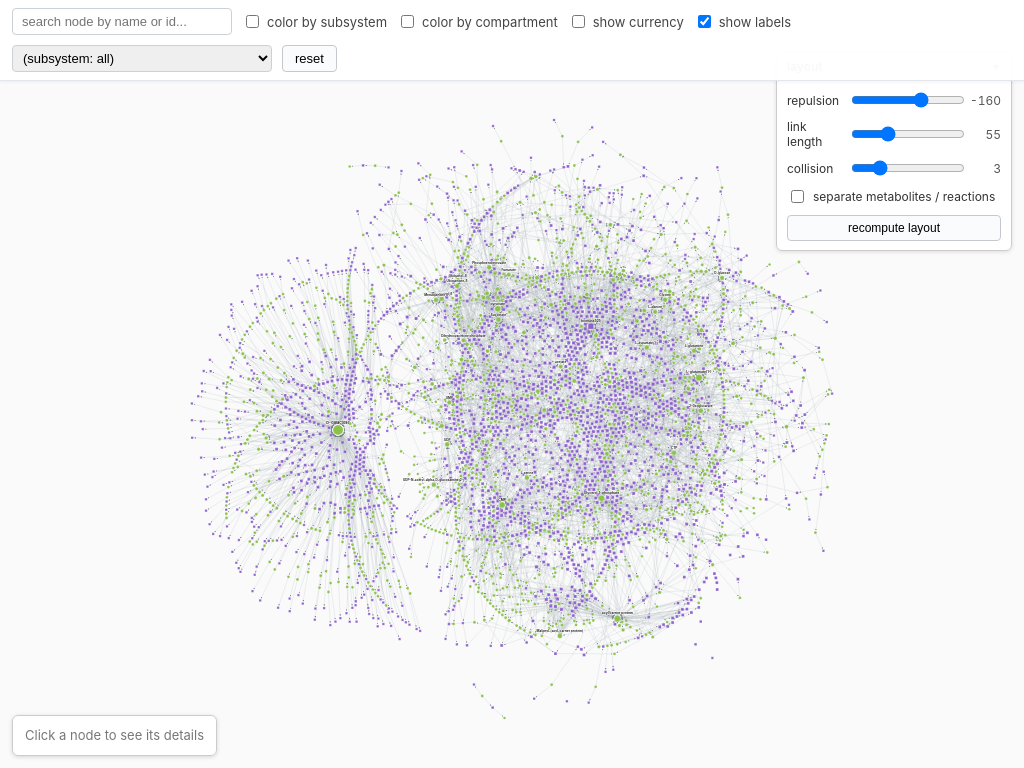
D3 v7 page, settled after 360 driven frames (6 s of simulated time); the page loaded 1 data file(s).


// ── js/viewer.js
// viewer.js: bipartite metabolic network viewer (D3 v7).
//
// Performance approach for a large graph (~3900 nodes, ~8800 edges):
//   currency metabolites are hidden by default (a toggle shows them);
//   the force layout is computed headless behind an overlay, without redrawing
//   on every tick; once settled we draw the graph, stop the simulation and auto
//   fit the view.
//
// Interactions: drag, zoom and pan, hover neighbour label, click to select,
// search, color toggles, legend. D3 is the global "d3" loaded by the page.


// Style and behavior constants.
const COL_MET   = "#8bc34a";   // lime green, metabolites
const COL_RXN   = "#8e5fd0";   // purple, reactions
const GREY      = "#c4c8cc";   // grey for "Other" and non matches
const LINK_COL  = "#aab1b8";   // edges, medium grey
const LINK_W    = 1.5;         // edge width
const LINK_OP   = 0.6;         // edge stroke-opacity in the normal state
// LINK_DIM and NODE_DIM apply to selection: they dim what is not connected to the
// selected node. For edges we use element opacity (not stroke-opacity) so the
// arrow tip fades too (the marker has its own paint).
const LINK_DIM  = 0.05;        // edge opacity when not linked to the selected node
const NODE_DIM  = 0.15;        // node opacity when not linked to the selected node
const R_MIN     = 6;           // minimum radius (low degree)
const R_MAX     = 40;          // maximum radius (hubs)
const SUB_N     = 10;          // how many subsystems get a color (rest are "Other")
const TOP_LABELS = 28;         // how many nodes are always labelled (most connected)
const MATCH_COL = "#D55E00";   // search highlight color
const ARROW_COL = "#7a828b";   // arrow tip color
const ISO_DUR   = 800;         // isolate and return animation duration (ms)

// Isolated view (ego network) parameters in one place: column geometry, label
// spacing to avoid overlap, and node radii in the dedicated view.
const ISO = {
  rowH:     30,   // vertical step between rows of a column (px)
  panelTop: 128,  // space above the columns for the #iso-panel bar
  botPad:   56,   // space below the columns
  colFrac: 0.30,  // column distance from the focal as a fraction of window width...
  colMax:  420,   // ...capped in px so columns do not run off on wide screens
  nbrRMin:   6,   // minimum radius of a neighbour node
  nbrRMax:  12,   // maximum radius of a neighbour node
  focalR:   20,   // minimum radius of the focal node
  labelGap:  8,   // gap between the node edge and its side label
};

// Force layout defaults. These are the initial values of the layout panel, kept
// in one place so the sliders and the simulation read the same numbers.
const LAYOUT_DEFAULTS = {
  charge:      -160,   // repulsion between nodes (negative pushes them apart)
  chargeMax:    600,   // max range of the repulsion (higher is more spaced, slower)
  linkBase:      55,   // base edge length (the two node radii are added to it)
  collidePad:     3,   // extra anti overlap padding beyond the node radius
  separate:   false,   // if true, push metabolites left and reactions right
  settleTicks:  320,   // headless simulation steps before drawing
};


// Page elements.
const svg  = d3.select("#graph");
const info = d3.select("#info");
const W = window.innerWidth;
const H = window.innerHeight;

// Toolbar controls.
const elSearch = d3.select("#search");
const elSub    = d3.select("#t-sub");
const elComp   = d3.select("#t-comp");
const elCurr   = d3.select("#t-curr");
const elLabels = d3.select("#t-lbl");
const elSel    = d3.select("#sub-select");
const elReset  = d3.select("#reset");
const legendEl = d3.select("#legend");

// After forceLink, edge source/target are node objects; before, they are strings.
// idOf returns the string id whatever the form.
const idOf = (ref) => (ref && ref.id != null ? ref.id : ref);


// Wrapper group for zoom and pan. The whole graph lives in this <g>; one transform
// here moves and scales the entire scene.
const zoomG = svg.append("g");
const zoom = d3.zoom()
  .scaleExtent([0.04, 8])
  .on("zoom", (e) => zoomG.attr("transform", e.transform));
svg.call(zoom).on("dblclick.zoom", null);   // no zoom on double click

// Single arrow marker reused by every edge; it orients along the edge tangent.
svg.append("defs").append("marker")
  .attr("id", "arrow").attr("viewBox", "0 0 10 10")
  .attr("refX", 9).attr("refY", 5).attr("markerWidth", 5).attr("markerHeight", 5)
  .attr("orient", "auto-start-reverse")
  .append("path").attr("d", "M0,0 L10,5 L0,10 z").attr("fill", ARROW_COL);

// Loading overlay: a semi transparent veil so you can see the network settle
// underneath while the layout is computed.
const overlay = svg.append("g");
overlay.append("rect").attr("width", W).attr("height", H).attr("fill", "#ffffff").attr("opacity", 0.55);
const overlayText = overlay.append("text")
  .attr("x", W / 2).attr("y", H / 2).attr("text-anchor", "middle")
  .style("font-size", "15px").style("fill", "#444").style("font-weight", "600")
  .text("Warming up the layout…");

// The overlay is kept, not destroyed: hidden after the settle and shown again on
// each recompute.
function showOverlay() {
  overlay.raise().style("display", null).style("opacity", 1);   // raise above everything again
}
function hideOverlay() {
  overlay.transition().duration(250).style("opacity", 0)
    .on("end", () => overlay.style("display", "none"));
}


// Load the data.
d3.json("data/graph.json").then((raw) => {

  // Size scale: degree to radius (sqrt so the area grows with degree).
  const rScale = d3.scaleSqrt().domain(d3.extent(raw.nodes, (d) => d.degree)).range([R_MIN, R_MAX]);
  const rOf = (d) => rScale(d.degree || 0);

  // Label size scale: degree to px, so the most connected labels are larger.
  const fScale = d3.scaleSqrt().domain(d3.extent(raw.nodes, (d) => d.degree)).range([13, 22]);
  const fontOf = (d) => fScale(d.degree || 0);

  // Shapes: circle for metabolite, square for reaction. size is the area.
  const symbolGen = d3.symbol()
    .type((d) => d.kind === "reaction" ? d3.symbolSquare : d3.symbolCircle)
    .size((d) => Math.PI * rOf(d) * rOf(d));

  // Base color by type.
  const baseColor = (d) => d.kind === "reaction" ? COL_RXN : COL_MET;

  // Categorical palettes, computed from the data.
  // Top N subsystems by reaction count get a color.
  const subCounts = d3.rollup(raw.nodes.filter((n) => n.kind === "reaction"), (v) => v.length, (d) => d.subsystem);
  const topSubs = [...subCounts].sort((a, b) => b[1] - a[1]).slice(0, SUB_N).map((d) => d[0]);
  const subColor = d3.scaleOrdinal(topSubs, d3.schemeTableau10);
  // Compartments (few): one color each.
  const comps = [...new Set(raw.nodes.filter((n) => n.kind === "metabolite").map((d) => d.compartment))].sort();
  const compColor = d3.scaleOrdinal(comps, d3.schemeTableau10);
  // All subsystems, to fill the "isolate one" menu.
  const allSubs = [...new Set(raw.nodes.filter((n) => n.kind === "reaction").map((d) => d.subsystem))].sort();
  allSubs.forEach((s) => elSel.append("option").attr("value", s).text(s));

  // Working nodes and edges. Nodes are the original objects (the simulation adds
  // x/y). Edges are cloned with string source/target (forceLink resolves them).
  const nodes = raw.nodes;
  const links = raw.links.map((l) => ({ source: idOf(l.source), target: idOf(l.target), weight: l.weight, stoichiometry: l.stoichiometry }));

  // Neighbour map (id to Set of ids) for hover, built once.
  const neighbors = new Map(nodes.map((n) => [n.id, new Set([n.id])]));
  links.forEach((l) => { neighbors.get(l.source).add(l.target); neighbors.get(l.target).add(l.source); });

  // id to node map, to get a name from an id (details panel).
  const byId = new Map(nodes.map((n) => [n.id, n]));

  // Direct neighbours split by direction. Edge direction is meaningful: M to R
  // means the metabolite is a substrate, R to M means the reaction produces it.
  // source/target are still strings here.
  //   outNbr[id] = ids that id points to (outgoing)
  //   inNbr[id]  = ids that point to id  (incoming)
  const outNbr = new Map(nodes.map((n) => [n.id, []]));
  const inNbr  = new Map(nodes.map((n) => [n.id, []]));
  links.forEach((l) => { outNbr.get(l.source).push(l.target); inNbr.get(l.target).push(l.source); });

  // Nodes that are always labelled: the most connected, currency excluded.
  const topLabelled = new Set(
    [...nodes].filter((n) => !n.currency).sort((a, b) => b.degree - a.degree).slice(0, TOP_LABELS).map((d) => d.id)
  );

  // UI state.
  const ui = { sub: false, comp: false, currency: false, soloSub: "", selected: null };

  // Force layout state, edited by the layout panel sliders. Starts from defaults.
  const layout = { ...LAYOUT_DEFAULTS };


  // Draw once (data join). Edges first (below), then nodes, then labels. Edges are
  // straight <path> segments; fill:none so the path is not filled, and the arrow
  // orients itself on the segment.
  const link = zoomG.append("g")
    .attr("fill", "none").style("pointer-events", "none")   // edges do not catch clicks
    .attr("stroke", LINK_COL).attr("stroke-opacity", LINK_OP).attr("stroke-width", LINK_W)
    .selectAll("path").data(links).join("path")
    .attr("marker-end", "url(#arrow)");

  const node = zoomG.append("g")
    .selectAll("path").data(nodes).join("path")
    .attr("d", symbolGen).attr("fill", baseColor)
    .attr("stroke", "#fff").attr("stroke-width", 1)
    .style("cursor", "pointer");
  node.append("title").text((d) => `${d.name} (${d.kind === "reaction" ? "reaction" : "metabolite"})`);

  // One label per node, shown selectively (see applyLabels). White halo so they
  // read over the edges.
  const labelSel = zoomG.append("g")
    .selectAll("text").data(nodes, (d) => d.id).join("text")
    .attr("text-anchor", "middle").style("pointer-events", "none")
    .style("font-size", (d) => fontOf(d) + "px").style("font-weight", 700)
    .style("paint-order", "stroke").style("stroke", "white").style("stroke-width", 4).style("fill", "#222")
    .style("display", "none")   // hidden during warm up; applyLabels turns them on after the settle
    .text((d) => d.name);

  // Label state: labelsOn shows the top N (the "show labels" toggle); hovered is
  // the id under the mouse (its label stays visible while you are over it).
  let labelsOn = true;
  let hovered = null;

  // applyLabels: single source of truth for which labels are visible.
  //  with a selection: only the clicked node's label.
  //  without a selection: the top N by degree (when labels are on).
  //  always: the hovered node shows its label; never the hidden currency nodes.
  function applyLabels() {
    labelSel.style("display", (d) => {
      if (!ui.currency && d.currency) return "none";
      if (d.id === hovered) return null;                            // hover: always visible
      if (ui.selected) return d.id === ui.selected ? null : "none"; // selection: only the clicked node
      return (labelsOn && topLabelled.has(d.id)) ? null : "none";   // normal: top N when on
    });
  }


  // Layout helpers (used both at creation and on recompute).

  // Degree aware edge length: the two endpoint radii are added to the base, so
  // hubs get longer edges and their many neighbours fan out instead of crowding.
  const linkDist = (l) => layout.linkBase + rOf(l.source) + rOf(l.target);
  // Horizontal target: center by default, or, with "separate", metabolites left
  // (30%) and reactions right (70%).
  const sepX = (d) => layout.separate ? (d.kind === "reaction" ? W * 0.70 : W * 0.30) : W / 2;
  const sepStrength = () => layout.separate ? 0.12 : 0.03;

  // Force simulation, created stopped; we run it headless.
  // The parameters read `layout`; applyLayout re-applies them after the sliders.
  const sim = d3.forceSimulation(nodes)
    // no fixed link strength: the D3 default (1/min-degree) keeps leaf-to-hub
    // edges stiff and hub-to-hub edges loose, so the network spreads out.
    .force("link", d3.forceLink(links).id((d) => d.id).distance(linkDist))
    // distanceMax limits the repulsion range: higher is more space but slower.
    .force("charge", d3.forceManyBody().strength(layout.charge).distanceMax(layout.chargeMax))
    .force("collide", d3.forceCollide().radius((d) => rOf(d) + layout.collidePad))
    .force("center", d3.forceCenter(W / 2, H / 2))
    .force("x", d3.forceX(sepX).strength(sepStrength))
    .force("y", d3.forceY(H / 2).strength(0.03))
    .stop();   // does not start on its own: we step it behind the overlay

  // applyLayout: re-apply the current `layout` values to the forces. Re-setting the
  // accessors makes D3 rebuild its internal tables, so this plus a new settle is enough.
  function applyLayout() {
    sim.force("charge").strength(layout.charge).distanceMax(layout.chargeMax);
    sim.force("link").distance(linkDist);
    sim.force("collide").radius((d) => rOf(d) + layout.collidePad);
    sim.force("x").x(sepX).strength(sepStrength);
  }


  // Live warm up of the layout. We step the simulation in a requestAnimationFrame
  // loop: each frame runs a few ticks and redraws, so the network is seen settling
  // under the veil. The camera (fitView) follows the expansion each frame.
  //
  // TICKS_PER_FRAME trades smoothness for speed. With ~3800 nodes the redraw, not
  // the ticks, dominates, so we keep it low.
  const TICKS_PER_FRAME = 3;

  // drawSettling: like positionAll but without labels (placing ~3800 texts every
  // frame would be too costly during the warm up).
  function drawSettling() {
    link.attr("d", linkPath);
    node.attr("transform", (d) => `translate(${d.x},${d.y})`);
  }

  function animateSettle(done) {
    const total = layout.settleTicks;
    let t = 0;
    showOverlay();
    (function frame() {
      const end = Math.min(t + TICKS_PER_FRAME, total);
      for (; t < end; t++) sim.tick();
      drawSettling();                                        // the network moves on screen
      fitView(false);                                        // the camera follows the expansion
      overlayText.text(`Warming up the layout… ${Math.round((100 * t) / total)}%`);
      if (t < total) requestAnimationFrame(frame);
      else done();
    })();
  }

  // Draw current positions (called once after the settle and during drag).
  function positionAll() {
    link.attr("d", linkPath);
    node.attr("transform", (d) => `translate(${d.x},${d.y})`);
    labelSel.attr("x", (d) => d.x).attr("y", (d) => d.y - rOf(d) - 6);
  }

  // edgePoint: the edge end shortened to the target node border, so the arrow is
  // not hidden inside the node.
  function edgePoint(l) {
    const dx = l.target.x - l.source.x, dy = l.target.y - l.source.y;
    const len = Math.hypot(dx, dy) || 1, gap = rOf(l.target) + 4;
    return { x: l.target.x - (dx / len) * gap, y: l.target.y - (dy / len) * gap };
  }

  // linkPath: straight segment from source to the target border (edgePoint leaves
  // a small gap for the arrow).
  function linkPath(l) {
    const s = l.source, e = edgePoint(l);
    return `M${s.x},${s.y} L${e.x},${e.y}`;
  }

  // Startup: set colors and currency before the warm up (so the network you see
  // moving is already correct), run the live warm up, then place labels, wire the
  // interactions and remove the veil.
  applyCurrency();        // hide currency (default) already during the warm up
  recolor();              // base color
  animateSettle(() => {
    positionAll();        // reposition everything, labels included
    applyLabels();        // labels: top N visible after the warm up
    node.call(drag);      // enable dragging
    wireInteractions();   // hover, click, toolbar, layout panel
    fitView(false);       // final framing
    hideOverlay();        // fade the veil out
  });

  // recompute: called by the "recompute layout" button. Re-applies the slider
  // values, reheats the simulation and settles it with the live warm up, then
  // finalizes. We stay in the "stop after settle" model.
  function recompute() {
    applyLayout();                                          // forces from current values
    sim.alpha(1);                                           // reheat the simulation
    animateSettle(() => {
      positionAll();
      applyLabels();
      fitView(false);
      hideOverlay();
    });
  }


  // Light drag. The simulation is stopped: dragging does not reheat it. We move
  // only the dragged node and the edges/label that touch it.
  const drag = d3.drag()
    .container(() => zoomG.node())   // coordinates consistent with zoom and pan
    .on("start", (e, d) => { d.fx = d.x; d.fy = d.y; })
    .on("drag", (e, d) => {
      d.x = e.x; d.y = e.y; d.fx = e.x; d.fy = e.y;
      moveOne(d);
    })
    .on("end", (e, d) => { if (!d.pinned) { d.fx = null; d.fy = null; } });

  // moveOne: redraw only node d, its incident edges and its label.
  function moveOne(d) {
    node.filter((n) => n === d).attr("transform", `translate(${d.x},${d.y})`);
    link.filter((l) => l.source === d || l.target === d).attr("d", linkPath);
    labelSel.filter((n) => n === d).attr("x", d.x).attr("y", d.y - rOf(d) - 6);
  }


  // Interactions (hover, click, toolbar), wired after the first draw.
  function wireInteractions() {

    // Hover shows only the label of the node under the mouse. Neighbour highlight
    // and dimming happen on selection (click), not on hover.
    node.on("mouseenter", (e, d) => { if (isolated) return; hovered = d.id; applyLabels(); });
    node.on("mouseleave", () => { if (isolated) return; hovered = null; applyLabels(); });

    // Click on a node selects it (dark border plus info panel). In the isolated
    // view node clicks drill down instead (you leave with Exit or Esc).
    node.on("click", (e, d) => {
      e.stopPropagation();
      // Isolated view: click a shown neighbour to drill down to it. Click on the
      // focal or a hidden node does nothing. Outside the view: normal selection.
      if (isolated) { if (isoShownSet && isoShownSet.has(d.id) && isoFocal && d.id !== isoFocal.id) drillTo(d); return; }
      selectNode(d);
    });
    // Click on the background clears the selection. In the isolated view it does
    // not close (leave with Exit or Esc), so you can scroll and use the controls.
    svg.on("click", () => { if (isolated) return; clearSelection(); });
    // Esc leaves the isolated view.
    d3.select("body").on("keydown", (e) => { if (e.key === "Escape" && isolated) dismissIsolation(); });

    // Toolbar.
    elSearch.on("input", function () {
      const q = this.value.trim().toLowerCase();
      if (!q) { recolor(); return; }                 // empty: restore colors
      // Match by name or by id (e.g. "EX_but" finds the reaction id "R_EX_but(e)").
      node.attr("fill", (d) =>
        ((d.name || "").toLowerCase().includes(q) || (d.id || "").toLowerCase().includes(q)) ? MATCH_COL : GREY);
    });
    elSub.on("change", function () { ui.sub = this.checked; recolor(); renderLegend(); });
    elComp.on("change", function () { ui.comp = this.checked; recolor(); renderLegend(); });
    elCurr.on("change", function () { ui.currency = this.checked; applyCurrency(); applyLabels(); });
    elLabels.on("change", function () { labelsOn = this.checked; applyLabels(); });
    elSel.on("change", function () {
      ui.soloSub = this.value;
      if (this.value) { ui.sub = true; elSub.property("checked", true); }   // isolating implies coloring by subsystem
      recolor(); renderLegend();
    });
    elReset.on("click", reset);

    // Layout panel: the sliders write to `layout` and update the shown number, but
    // the real recompute happens only on the "recompute" click, so dragging a
    // slider does not restart the simulation every pixel.
    d3.select("#lp-charge").on("input", function () {
      layout.charge = +this.value; d3.select("#lp-charge-v").text(this.value);
    });
    d3.select("#lp-link").on("input", function () {
      layout.linkBase = +this.value; d3.select("#lp-link-v").text(this.value);
    });
    d3.select("#lp-collide").on("input", function () {
      layout.collidePad = +this.value; d3.select("#lp-collide-v").text(this.value);
    });
    d3.select("#lp-separate").on("change", function () { layout.separate = this.checked; });
    d3.select("#lp-recompute").on("click", recompute);

    // Open and close the panel: the .collapsed class hides the body via CSS.
    d3.select("#lp-toggle").on("click", function () {
      const panel = d3.select("#layout-panel");
      const collapsed = panel.classed("collapsed");
      panel.classed("collapsed", !collapsed);
      d3.select(this).text(collapsed ? "▾" : "▸");   // triangle: down when open, right when closed
    });
  }


  // Focus: highlight the node and its neighbours, dim the rest. For edges we use
  // element opacity (not stroke-opacity) so the arrow tip dims too.
  function focusOnNode(d) {
    const f = neighbors.get(d.id);
    node.attr("opacity", (n) => f.has(n.id) ? 1 : NODE_DIM);
    link.attr("opacity", (l) => (f.has(idOf(l.source)) && f.has(idOf(l.target))) ? 1 : LINK_DIM);
  }
  // unfocus: everything back to full opacity.
  function unfocus() {
    node.attr("opacity", 1);
    link.attr("opacity", 1);
  }

  // Selection.
  function selectNode(d) {
    ui.selected = d.id;
    node.attr("stroke", (n) => n.id === d.id ? "#111" : "#fff")
        .attr("stroke-width", (n) => n.id === d.id ? 2.5 : 1);
    focusOnNode(d);  // highlight the connected nodes and dim the rest, arrows included
    applyLabels();   // the selected node always shows its label
    renderInfo(d);
  }
  function clearSelection() {
    ui.selected = null;
    node.attr("stroke", "#fff").attr("stroke-width", 1);
    unfocus();
    applyLabels();
    info.html('<span class="muted">Click a node to see its details</span>');
  }


  // Isolated view (dedicated ego network).
  //
  // The focal goes to the center, neighbours into two columns (inputs left = inNbr,
  // outputs right = outNbr) and the rest of the network fades to zero. All
  // neighbours are shown (no cap); if there are many the column runs off screen and
  // you scroll (drag pans, wheel zooms, "Fit" button). A dedicated bar (#iso-panel)
  // offers search, its own filters and the "shown / total" counts. Leave with Exit or Esc.
  let isolated     = false;  // are we in the isolated view?
  let isoSnapshot  = null;   // Map id to {x,y} saved before isolating (for the return)
  let isoFocal     = null;   // focal node of the isolation
  let isoShownSet  = null;   // Set of ids that pass the filters; other members go to opacity 0
  let isoRadiusMap = null;   // Map id to radius in the isolated view
  let isoState     = null;   // section state: focal, neighbour lists, reduced selections, filters
  let isoLabelTimer = null;  // timer: reveal labels only at the end of the transition
  let isoPath = [];          // visited focals (for the breadcrumb and the jumps back)
  let isoPathExpanded = false; // long breadcrumb: false = collapsed center with the dots
  let isoTouched = null;     // ids that ever became members in this session (to clean up on exit)

  // References to the dedicated bar (#iso-panel) elements, taken once.
  const isoEl = {
    panel:    d3.select("#iso-panel"),
    focal:    d3.select("#iso-focal-name"),
    headIn:   d3.select("#iso-head-in"),
    headOut:  d3.select("#iso-head-out"),
    countIn:  d3.select("#iso-count-in"),
    countOut: d3.select("#iso-count-out"),
    search:   d3.select("#iso-search"),
    group:    d3.select("#iso-group"),
    rev:      d3.select("#iso-rev"),
    revWrap:  d3.select("#iso-rev-wrap"),
    sort:     d3.select("#iso-sort"),
    fit:      d3.select("#iso-fit"),
    exit:     d3.select("#iso-exit"),
  };

  // isoActiveEdge: an edge is active if both ends are among the shown nodes. The
  // graph is bipartite, so an active edge links the focal to a shown neighbour.
  const isoActiveEdge = (l) => isoShownSet && isoShownSet.has(idOf(l.source)) && isoShownSet.has(idOf(l.target));

  // isoStraightPath: straight segment, shortened by (targetR+4) at the end so the
  // arrow stays outside the node. Explicit coordinates for the tween.
  function isoStraightPath(sx, sy, tx, ty, targetR) {
    const dx = tx - sx, dy = ty - sy, len = Math.hypot(dx, dy) || 1, gap = targetR + 4;
    return `M${sx},${sy} L${tx - (dx / len) * gap},${ty - (dy / len) * gap}`;
  }

  // isoSymbol: node path with an explicit radius. In the isolated view neighbours
  // are uniform and the focal is larger; the shape still depends on type.
  function isoSymbol(n, radius) {
    return d3.symbol()
      .type(n.kind === "reaction" ? d3.symbolSquare : d3.symbolCircle)
      .size(Math.PI * radius * radius)();
  }

  // isoClampNbr: neighbour radius in the isolated view, clamped to [nbrRMin, nbrRMax].
  const isoClampNbr = (n) => Math.max(ISO.nbrRMin, Math.min(ISO.nbrRMax, rOf(n)));

  // gapR: radius used to stop the arrow at the node border. In the isolated view it
  // reads the dedicated sizes (isoRadiusMap); outside it falls back to the degree radius.
  const gapR = (ref) => (isoRadiusMap && isoRadiusMap.get(idOf(ref))) || rOf(ref);

  // buildIsoStateFor: compute the neighbours and member set of focal d, and (re)build
  // isoState with the selections reduced to the members only. Used by both isolateNode
  // and goToFocal so the focal logic lives in one place.
  function buildIsoStateFor(d) {
    // Neighbour type (bipartite graph): a reaction focal has metabolite neighbours, and vice versa.
    const nbrType = d.kind === "reaction" ? "metabolite" : "reaction";
    // Neighbours by direction, filtered by currency like the graph.
    const keepVisible = (ids) => ids.filter((id) => {
      const nn = byId.get(id);
      return nn && (ui.currency || !nn.currency);
    });
    const inAll  = keepVisible(inNbr.get(d.id));
    const outAll = keepVisible(outNbr.get(d.id));
    const allSet = new Set([d.id, ...inAll, ...outAll]);
    isoFocal = d;
    isoState = {
      focal: d, nbrType, inAll, outAll, allSet,
      nodeMembers:  node.filter((n) => allSet.has(n.id)),
      linkInc:      link.filter((l) => idOf(l.source) === d.id || idOf(l.target) === d.id),
      labelMembers: labelSel.filter((n) => allSet.has(n.id)),
      search: "", group: "", revOnly: false, sortAlpha: true,
    };
    return { nbrType, inAll, outAll, allSet };
  }

  function isolateNode(d) {
    if (isolated) return;
    isolated = true;
    sim.stop();
    isoSnapshot = new Map(nodes.map((n) => [n.id, { x: n.x, y: n.y }]));
    isoPath = [d];                 // the breadcrumb starts from the first focal
    isoPathExpanded = false;

    const { nbrType, inAll, outAll, allSet } = buildIsoStateFor(d);
    isoTouched = new Set(allSet);  // everything that becomes a member is cleaned up on exit

    // Non members vanish at once with display:none. No transition over thousands of
    // elements: animating ~3800 nodes plus ~8800 edges was the cause of the freeze.
    node.filter((n) => !allSet.has(n.id)).attr("pointer-events", "none").style("display", "none");
    link.filter((l) => idOf(l.source) !== d.id && idOf(l.target) !== d.id).style("display", "none");
    labelSel.filter((n) => !allSet.has(n.id)).style("display", "none");

    // During isolation node drag is off: dragging pans the view, useful for long columns.
    node.on(".drag", null);

    // Normal panels hidden, dedicated bar shown.
    d3.select("#toolbar").style("display", "none");
    d3.select("#legend").style("display", "none");
    d3.select("#layout-panel").style("display", "none");
    info.style("display", "none");
    openIsoPanel(d, nbrType, inAll, outAll);

    // Camera to identity (world == screen): a single group transform.
    const T = d3.transition().duration(ISO_DUR).ease(d3.easeCubicInOut);
    svg.transition(T).call(zoom.transform, d3.zoomIdentity);
    relayoutIso(ISO_DUR);
  }

  // goToFocal: change focal without leaving the view (drill down and breadcrumb jumps).
  // It does not re-snapshot or re-show the whole graph: it hides the neighbours that
  // leave, reveals the ones that enter, and repositions the columns with the transition.
  function goToFocal(d) {
    const oldAllSet  = isoState ? isoState.allSet  : new Set();
    const oldLinkInc = isoState ? isoState.linkInc : link.filter(() => false);  // edges of the previous step
    const { nbrType, inAll, outAll, allSet } = buildIsoStateFor(d);
    allSet.forEach((id) => isoTouched.add(id));

    // Neighbours that leave (were there, now gone): hidden at once, labels included.
    node.filter((n) => oldAllSet.has(n.id) && !allSet.has(n.id))
      .interrupt().style("display", "none").attr("pointer-events", "none");
    labelSel.filter((n) => oldAllSet.has(n.id) && !allSet.has(n.id))
      .interrupt().style("display", "none");

    // Edges of the previous step that no longer touch the new focal are hidden, else
    // their arrows would stay on screen. Edges incident to the new focal are revealed
    // (some were hidden); relayoutIso then animates them on path and opacity.
    oldLinkInc.filter((l) => idOf(l.source) !== d.id && idOf(l.target) !== d.id)
      .interrupt().style("display", "none").attr("opacity", 0);
    isoState.linkInc.style("display", null);

    // Neighbours that enter (were hidden): start from the current focal position and
    // fan out (revealed at opacity 0; relayoutIso brings them to 1 and into the columns).
    const fx = d.x, fy = d.y;
    allSet.forEach((id) => { if (!oldAllSet.has(id)) { const nn = byId.get(id); nn.x = fx; nn.y = fy; } });
    isoState.nodeMembers.filter((n) => !oldAllSet.has(n.id))
      .style("display", null).attr("opacity", 0).attr("transform", `translate(${fx},${fy})`);

    openIsoPanel(d, nbrType, inAll, outAll);   // reset filters, rebuild dropdown and breadcrumb

    const T = d3.transition().duration(ISO_DUR).ease(d3.easeCubicInOut);
    svg.transition(T).call(zoom.transform, d3.zoomIdentity);
    relayoutIso(ISO_DUR);
  }

  // drillTo: click a shown neighbour to descend to it (adds a step to the path).
  function drillTo(d) {
    if (!isolated || !isoFocal || d.id === isoFocal.id) return;
    isoPath.push(d);
    isoPathExpanded = false;
    goToFocal(d);
  }

  // jumpTo: click a breadcrumb step to go back to that focal and drop the later steps
  // (forward history discarded, like the browser back button).
  function jumpTo(i) {
    if (!isolated || i < 0 || i >= isoPath.length - 1) return;
    const target = isoPath[i];
    isoPath.length = i + 1;
    isoPathExpanded = false;
    goToFocal(target);
  }

  // openIsoPanel: prepare the dedicated bar (#iso-panel): focal name, semantic
  // headers, type aware filter dropdown, toggles, and wire the control events.
  function openIsoPanel(d, nbrType, inAll, outAll) {
    isoEl.panel.style("display", "flex");
    renderBreadcrumb();   // the focal name is the last crumb of the path
    // Semantic column headers (matching the info panel).
    isoEl.headIn.text(d.kind === "reaction" ? "SUBSTRATES" : "PRODUCED BY");
    isoEl.headOut.text(d.kind === "reaction" ? "PRODUCTS" : "CONSUMED BY");
    // "reversible only" makes sense only with reaction neighbours.
    isoEl.revWrap.style("display", nbrType === "reaction" ? null : "none");
    // Dropdown: subsystem (reaction neighbours) or compartment (metabolite
    // neighbours), with only the values present among this focal's neighbours.
    const field = nbrType === "reaction" ? "subsystem" : "compartment";
    const vals = [...new Set([...inAll, ...outAll]
      .map((id) => byId.get(id)?.[field]).filter((v) => v != null && v !== ""))]
      .sort((a, b) => a.localeCompare(b));
    isoEl.group.selectAll("option").remove();
    isoEl.group.append("option").attr("value", "").text(`(${field}: all)`);
    vals.forEach((v) => isoEl.group.append("option").attr("value", v).text(v));
    // Controls to defaults.
    isoEl.search.property("value", "");
    isoEl.rev.property("checked", false);
    isoEl.sort.property("checked", true);
    // Events (each .on replaces the previous one: no buildup between isolations).
    isoEl.search.on("input", function () { isoState.search = this.value.trim().toLowerCase(); relayoutIso(420); });
    isoEl.group.on("change", function () { isoState.group = this.value; relayoutIso(420); });
    isoEl.rev.on("change", function () { isoState.revOnly = this.checked; relayoutIso(420); });
    isoEl.sort.on("change", function () { isoState.sortAlpha = this.checked; relayoutIso(420); });
    isoEl.fit.on("click", () => fitIsoColumns(true));
    isoEl.exit.on("click", dismissIsolation);
  }

  // renderBreadcrumb: draw the path of focals in #iso-focal-name. Each previous step
  // is clickable (jumpTo); the last is the current focal. A long path collapses its
  // center with dots (click to expand).
  function renderBreadcrumb() {
    const el = isoEl.focal;
    el.selectAll("*").remove();
    const last = isoPath.length - 1;
    // Indices of the steps to draw: if long and not expanded, first, dots, last three.
    let idxs = isoPath.map((_, i) => i);
    if (isoPath.length > 5 && !isoPathExpanded) idxs = [0, -1, last - 2, last - 1, last];
    idxs.forEach((i, k) => {
      if (k > 0) el.append("span").attr("class", "bc-sep").text("›");   // separator
      if (i === -1) {   // placeholder dots that expand the center of the path
        el.append("span").attr("class", "bc-more").attr("title", "Show the full path").text("…")
          .on("click", (ev) => { ev.stopPropagation(); isoPathExpanded = true; renderBreadcrumb(); });
        return;
      }
      const n = isoPath[i], isLast = i === last;
      const c = el.append("span")
        .attr("class", "bc-crumb" + (isLast ? " bc-current" : ""))
        .attr("title", `${n.name || n.id} (${n.kind === "reaction" ? "reaction" : "metabolite"})`)
        .text(n.name || n.id);
      if (!isLast) c.on("click", (ev) => { ev.stopPropagation(); jumpTo(i); });
    });
  }

  // isoFilteredSorted: apply the current filters (search, dropdown, reversible) and
  // the chosen order (A to Z, or by descending degree) to a list of ids.
  function isoFilteredSorted(ids) {
    const s = isoState;
    const kept = ids.filter((id) => {
      const nn = byId.get(id); if (!nn) return false;
      if (s.search && !((nn.name || "").toLowerCase().includes(s.search) || String(id).toLowerCase().includes(s.search))) return false;
      if (s.group && (s.nbrType === "reaction" ? nn.subsystem : nn.compartment) !== s.group) return false;
      if (s.revOnly && s.nbrType === "reaction" && !nn.reversible) return false;
      return true;
    });
    kept.sort(s.sortAlpha
      ? (a, b) => ((byId.get(a)?.name) || a).localeCompare((byId.get(b)?.name) || b)
      : (a, b) => {
          const da = (byId.get(a)?.degree) || 0, db = (byId.get(b)?.degree) || 0;
          return db - da || ((byId.get(a)?.name) || a).localeCompare((byId.get(b)?.name) || b);
        });
    return kept;
  }

  // relayoutIso: (re)position the members by the current filters. Shows every
  // neighbour that passes (no cap); the animation lasts `dur` and the panel counts update.
  function relayoutIso(dur) {
    const d = isoState.focal;
    const inShown  = isoFilteredSorted(isoState.inAll);
    const outShown = isoFilteredSorted(isoState.outAll);

    // Geometry: focal at the center of the usable area; columns at +/- colGap.
    const midX = W / 2;
    const usableTop = ISO.panelTop, usableBot = H - ISO.botPad;
    const midY = (usableTop + usableBot) / 2;
    const colGap = Math.min(W * ISO.colFrac, ISO.colMax);

    // Shown set plus maps: side (label anchor), radius, destination.
    const focalR = Math.max(ISO.focalR, rOf(d));
    isoShownSet  = new Set([d.id]);
    isoRadiusMap = new Map([[d.id, focalR]]);
    const sideOf = new Map();
    const dest   = new Map([[d.id, { x: midX, y: midY }]]);
    const place = (ids, colX, side) => {
      const y0 = midY - Math.max(0, ids.length - 1) * ISO.rowH / 2;   // block centered on midY
      ids.forEach((id, i) => {
        dest.set(id, { x: colX, y: y0 + i * ISO.rowH });
        isoShownSet.add(id); sideOf.set(id, side);
        isoRadiusMap.set(id, isoClampNbr(byId.get(id)));
      });
    };
    place(inShown,  midX - colGap, "in");
    place(outShown, midX + colGap, "out");

    // Current positions (for the edge tween), then move the data onto the targets.
    const cur = new Map([...isoState.allSet].map((id) => [id, { x: byId.get(id).x, y: byId.get(id).y }]));
    isoState.allSet.forEach((id) => { const t = dest.get(id); if (t) { const nn = byId.get(id); nn.x = t.x; nn.y = t.y; } });

    // Sizes and borders (shown members only): focal with an orange ring, uniform neighbours.
    isoState.nodeMembers.filter((n) => isoShownSet.has(n.id)).attr("d", (n) => isoSymbol(n, isoRadiusMap.get(n.id)));
    isoState.nodeMembers.filter((n) => n.id === d.id).attr("stroke", MATCH_COL).attr("stroke-width", 3);
    isoState.nodeMembers.filter((n) => isoShownSet.has(n.id) && n.id !== d.id).attr("stroke", "#fff").attr("stroke-width", 1.2);
    isoState.nodeMembers.attr("pointer-events", (n) => isoShownSet.has(n.id) ? null : "none")
      .style("cursor", (n) => (isoShownSet.has(n.id) && n.id !== isoState.focal.id) ? "pointer" : "default");

    const T = d3.transition().duration(dur).ease(d3.easeCubicInOut);

    isoState.nodeMembers.transition(T)
      .attr("transform", (n) => `translate(${n.x},${n.y})`)
      .attr("opacity", (n) => isoShownSet.has(n.id) ? 1 : 0);

    // Labels are kept hidden during the move so they do not jump from the network
    // positions and then re-column (the flash we want to avoid). We place them at
    // their final spot (still hidden) and reveal them only once the move ends.
    isoState.labelMembers.interrupt().style("display", "none");
    const shownLabels = isoState.labelMembers.filter((n) => isoShownSet.has(n.id));
    const lx = (n) => n.id === d.id ? midX
      : (sideOf.get(n.id) === "in" ? (n.x - isoRadiusMap.get(n.id) - ISO.labelGap) : (n.x + isoRadiusMap.get(n.id) + ISO.labelGap));
    const ly = (n) => n.id === d.id ? (midY + focalR + 16) : n.y;
    shownLabels
      .style("text-anchor", (n) => n.id === d.id ? "middle" : (sideOf.get(n.id) === "in" ? "end" : "start"))
      .style("dominant-baseline", "middle")
      .style("font-size", (n) => (n.id === d.id ? 16 : 13) + "px")
      .attr("x", lx).attr("y", ly);   // final position while still hidden
    // Reveal only at the end of the transition (one timer; cancel the previous one
    // so labels of a layout already replaced by a new filter or exit do not appear).
    clearTimeout(isoLabelTimer);
    isoLabelTimer = setTimeout(() => {
      shownLabels.style("display", null).style("opacity", 0)
        .transition().duration(200).style("opacity", 1);
    }, dur);

    // Edges incident to the focal: active if the other end passes the filters.
    isoState.linkInc.transition(T)
      .attr("opacity", (l) => isoActiveEdge(l) ? 1 : 0)
      .attrTween("d", function (l) {
        if (!isoActiveEdge(l)) return null;
        const s0 = cur.get(idOf(l.source)), s1 = dest.get(idOf(l.source)) || s0;
        const t0 = cur.get(idOf(l.target)), t1 = dest.get(idOf(l.target)) || t0;
        return (k) => isoStraightPath(
          s0.x + (s1.x - s0.x) * k, s0.y + (s1.y - s0.y) * k,
          t0.x + (t1.x - t0.x) * k, t0.y + (t1.y - t0.y) * k, gapR(l.target));
      });

    // "shown / total" counts in the dedicated panel.
    isoEl.countIn.text(`${inShown.length} / ${isoState.inAll.length}`);
    isoEl.countOut.text(`${outShown.length} / ${isoState.outAll.length}`);
  }

  // fitIsoColumns: frame the currently shown nodes (focal plus filtered neighbours),
  // with wide side margins for the labels. Called by the "Fit to view" button.
  function fitIsoColumns(animate) {
    if (!isoShownSet) return;
    const vis = nodes.filter((n) => isoShownSet.has(n.id));
    if (!vis.length) return;
    const xs = vis.map((n) => n.x), ys = vis.map((n) => n.y);
    const x0 = d3.min(xs) - 230, x1 = d3.max(xs) + 230;   // room for the side labels
    const y0 = d3.min(ys) - 40,  y1 = d3.max(ys) + 50;
    const gw = (x1 - x0) || 1, gh = (y1 - y0) || 1, pad = 24, top = ISO.panelTop;
    const k = Math.max(0.04, Math.min((W - 2 * pad) / gw, (H - top - 2 * pad) / gh, 1.6));
    const tx = (W - k * (x0 + x1)) / 2;
    const ty = top + (H - top - k * (y0 + y1)) / 2;
    const target = d3.zoomIdentity.translate(tx, ty).scale(k);
    if (animate) svg.transition().duration(450).call(zoom.transform, target);
    else svg.call(zoom.transform, target);
  }

  function dismissIsolation() {
    if (!isolated) return;
    isolated = false;
    const focal = isoFocal;
    const snap = isoSnapshot;
    const linkInc = isoState ? isoState.linkInc : link.filter(() => false);
    const members = isoState ? isoState.allSet : new Set();
    // Member selections only: on exit we animate just these, not the ~3800 graph nodes.
    const nodeMembers  = isoState ? isoState.nodeMembers  : node.filter(() => false);
    const labelMembers = isoState ? isoState.labelMembers : labelSel.filter(() => false);
    // Current isolated positions of the members (for the return edge tween).
    const cur = new Map([...members].map((id) => [id, { x: byId.get(id).x, y: byId.get(id).y }]));

    // The data goes back to the saved positions (pre isolation state).
    nodes.forEach((n) => { const s = snap.get(n.id); n.x = s.x; n.y = s.y; });

    // Post drill cleanup: nodes/edges touched during isolation but not members of the
    // last focal were moved into columns and then hidden, so their attributes are
    // stale. Realign them now (no animation) to the saved position, so when
    // applyCurrency reveals them they are in the right place. The last focal's members
    // stay where they are and are animated below.
    if (isoTouched) {
      node.filter((n) => isoTouched.has(n.id) && !members.has(n.id))
        .attr("transform", (n) => `translate(${n.x},${n.y})`);
      labelSel.filter((n) => isoTouched.has(n.id) && !members.has(n.id))
        .attr("x", (n) => n.x).attr("y", (n) => n.y - rOf(n) - 6);
      link.filter((l) => (isoTouched.has(idOf(l.source)) || isoTouched.has(idOf(l.target)))
                         && idOf(l.source) !== focal.id && idOf(l.target) !== focal.id)
        .attr("d", linkPath);
    }

    // Labels: on exit we do not want labels traveling. Cancel the reveal timer, hide
    // them at once, drop the isolated style and put them back above the node (still hidden).
    clearTimeout(isoLabelTimer);
    labelMembers.interrupt().style("display", "none").style("opacity", 1)
      .style("text-anchor", null).style("dominant-baseline", null)
      .style("font-size", (n) => fontOf(n) + "px")
      .attr("x", (n) => n.x).attr("y", (n) => n.y - rOf(n) - 6);

    const T = d3.transition().duration(ISO_DUR).ease(d3.easeCubicInOut);

    // Animate only the members back to the saved positions (not the ~3800 nodes: that
    // was the exit freeze). Non members stay display:none and reappear together at the end.
    nodeMembers.transition(T)
      .attr("transform", (n) => `translate(${n.x},${n.y})`)
      .attr("opacity", 1);

    // Only the focal edges re-animate on path (there are few): back to opaque and
    // redrawing the line toward the saved position.
    linkInc.transition(T).attr("opacity", 1).attrTween("d", function (l) {
      const s0 = cur.get(idOf(l.source)) || snap.get(idOf(l.source)), s1 = snap.get(idOf(l.source));
      const t0 = cur.get(idOf(l.target)) || snap.get(idOf(l.target)), t1 = snap.get(idOf(l.target));
      return (k) => isoStraightPath(
        s0.x + (s1.x - s0.x) * k, s0.y + (s1.y - s0.y) * k,
        t0.x + (t1.x - t0.x) * k, t0.y + (t1.y - t0.y) * k, gapR(l.target));
    });

    // Finalize once at the end of the animation (a per-node .on("end") would fire
    // thousands of times): restore sizes, drag and panels, reset the state and reselect.
    setTimeout(() => {
      node.attr("d", symbolGen).attr("pointer-events", null).style("cursor", null).call(drag);   // normal sizes, default cursor, drag re-enabled
      // Re-show the non members in one block, respecting hidden currency. They come
      // back already dimmed because selectNode(focal) right after dims the non neighbours.
      applyCurrency();
      d3.select("#toolbar").style("display", null);
      d3.select("#legend").style("display", null);
      d3.select("#layout-panel").style("display", null);
      info.style("display", null);
      isoEl.panel.style("display", "none");
      isoShownSet = null; isoRadiusMap = null; isoSnapshot = null; isoFocal = null; isoState = null;
      isoPath = []; isoPathExpanded = false; isoTouched = null;   // reset the breadcrumb path
      if (focal) selectNode(focal);                    // consistent dark border plus info panel
    }, ISO_DUR + 40);

    fitView(true);   // the camera frames the whole graph again
  }
  // connSection: a connections block = small heading (with count) plus a list of
  // names, capped at CONN_CAP entries (then "+N more"). ids = neighbour id list.
  const CONN_CAP = 18;
  function connSection(label, ids) {
    const n = ids ? ids.length : 0;
    if (!n) return `<div class="conn"><div class="conn-h">${label} (0)</div></div>`;
    const names = ids.map((id) => (byId.get(id) && byId.get(id).name) || id).sort((a, b) => a.localeCompare(b));
    const shown = names.slice(0, CONN_CAP).map((s) => `<li>${escapeHtml(s)}</li>`).join("");
    const more = n > CONN_CAP ? `<li class="more">+${n - CONN_CAP} more</li>` : "";
    return `<div class="conn"><div class="conn-h">${label} (${n})</div><ul>${shown}${more}</ul></div>`;
  }

  // renderInfo: node details in the panel. Besides the attributes it lists the direct
  // connections using edge direction:
  //   metabolite: "produced by" (R to M reactions) and "consumed by" (M to R reactions)
  //   reaction:   "substrates" (M to R metabolites) and "products" (R to M metabolites)
  function renderInfo(d) {
    const rows = [["id", d.id], ["type", d.kind === "reaction" ? "reaction" : "metabolite"]];
    if (d.kind === "reaction") rows.push(["subsystem", d.subsystem ?? "-"], ["reversible", d.reversible ? "yes" : "no"]);
    else rows.push(["compartment", d.compartment ?? "-"], ["currency", d.currency ? "yes" : "no"]);
    rows.push(["degree", d.degree]);
    const dl = rows.map(([k, v]) => `<dt>${k}</dt><dd>${escapeHtml(String(v))}</dd>`).join("");

    const conn = d.kind === "metabolite"
      ? connSection("produced by", inNbr.get(d.id)) + connSection("consumed by", outNbr.get(d.id))
      : connSection("substrates", inNbr.get(d.id)) + connSection("products", outNbr.get(d.id));

    // Action button: isolate the node with its inputs and outputs.
    const action = `<button class="info-action" id="info-isolate"` +
      ` title="Show this node with its inputs and outputs, isolated from the rest of the network">` +
      `Isolate this node</button>`;

    info.html(`<div class="title">${escapeHtml(d.name || d.id)}</div>${action}<dl>${dl}</dl>${conn}`);
    // The HTML was just rewritten: rewire the button click.
    info.select("#info-isolate").on("click", (ev) => { ev.stopPropagation(); isolateNode(d); });
  }


  // Color (recolor) and currency (applyCurrency).
  function recolor() {
    node.attr("fill", (d) => {
      if (d.kind === "reaction" && ui.sub) {
        if (ui.soloSub) return d.subsystem === ui.soloSub ? COL_RXN : GREY;   // isolate a specific one
        return topSubs.includes(d.subsystem) ? subColor(d.subsystem) : GREY;   // top N plus Other
      }
      if (d.kind === "metabolite" && ui.comp) return compColor(d.compartment);
      return baseColor(d);
    });
  }
  // applyCurrency: hide or show currency metabolites and the edges that touch them.
  function isCurr(ref) { return (ref && typeof ref === "object") ? !!ref.currency : false; }
  function applyCurrency() {
    node.style("display", (d) => (!ui.currency && d.currency) ? "none" : null);
    link.style("display", (l) => (!ui.currency && (isCurr(l.source) || isCurr(l.target))) ? "none" : null);
  }


  // Legend (clickable swatches): top N plus Other for subsystem, or the compartments.
  function renderLegend() {
    legendEl.selectAll("*").remove();
    if (ui.sub) {
      legendEl.append("span").style("color", "#555").text("subsystem:");
      topSubs.forEach((s) => {
        const sw = legendEl.append("span").attr("class", "sw")
          .on("click", () => { ui.soloSub = (ui.soloSub === s ? "" : s); elSel.property("value", ui.soloSub); recolor(); renderLegend(); });
        sw.append("i").style("background", subColor(s));
        sw.append("span").text(s).style("font-weight", ui.soloSub === s ? "700" : "400");
      });
      const o = legendEl.append("span").attr("class", "sw");
      o.append("i").style("background", GREY); o.append("span").text("Other");
    } else if (ui.comp) {
      legendEl.append("span").style("color", "#555").text("compartment:");
      comps.forEach((c) => {
        const sw = legendEl.append("span").attr("class", "sw");
        sw.append("i").style("background", compColor(c)); sw.append("span").text(c);
      });
    }
  }


  // Reset: controls, colors, selection, currency and view back to the start.
  function reset() {
    elSearch.property("value", ""); elSel.property("value", "");
    elSub.property("checked", false); elComp.property("checked", false); elCurr.property("checked", false);
    elLabels.property("checked", true);
    ui.sub = ui.comp = ui.currency = false; ui.soloSub = "";
    labelsOn = true; hovered = null;
    nodes.forEach((d) => { d.pinned = false; });
    clearSelection(); applyCurrency(); recolor(); renderLegend(); applyLabels();
    unfocus();   // safety: nothing dimmed after the reset
    fitView(true);
  }


  // Auto fit: frame the visible nodes in the window, below the toolbar.
  function fitView(animate) {
    const vis = nodes.filter((d) => ui.currency || !d.currency);
    if (!vis.length) return;
    const xs = vis.map((d) => d.x), ys = vis.map((d) => d.y);
    const x0 = d3.min(xs), x1 = d3.max(xs), y0 = d3.min(ys), y1 = d3.max(ys);
    const gw = (x1 - x0) || 1, gh = (y1 - y0) || 1, pad = 50, topBar = 70;
    const k = Math.max(0.04, Math.min((W - 2 * pad) / gw, (H - topBar - 2 * pad) / gh, 2));
    const tx = (W - k * (x0 + x1)) / 2;
    const ty = topBar + (H - topBar - k * (y0 + y1)) / 2;
    const target = d3.zoomIdentity.translate(tx, ty).scale(k);
    if (animate) svg.transition().duration(500).call(zoom.transform, target);
    else svg.call(zoom.transform, target);
  }

  // Legend starts empty until a color toggle is on.
  renderLegend();

}).catch((err) => {
  console.error("Failed to load data/graph.json. Did you run `python converter/convert.py`?", err);
});


// escapeHtml: make text safe before inserting it as HTML.
function escapeHtml(s) {
  return s.replace(/[&<>"']/g, (c) => ({ "&": "&amp;", "<": "&lt;", ">": "&gt;", '"': "&quot;", "'": "&#39;" }[c]));
}


### data: data/graph.json
{
 "nodes": [
  {
   "id": "M_10fthf5glu[c]",
   "kind": "metabolite",
   "name": "10-formyltetrahydrofolate-[Glu](5)",
   "compartment": "c",
   "currency": false,
   "degree": 1
  },
  {
   "id": "M_10fthf[c]",
   "kind": "metabolite",
   "name": "10-Formyltetrahydrofolate",
   "compartment": "c",
   "currency": false,
   "degree": 5
  },
  {
   "id": "M_10m3hddcaACP[c]",
   "kind": "metabolite",
   "name": "10-methyl-3-hydroxy-dodecanoyl-ACP",
   "compartment": "c",
   "currency": false,
   "degree": 2
  },
  {
   "id": "M_10m3hundecACP[c]",
   "kind": "metabolite",
   "name": "10-methyl-3-hydroxy-undecanoyl-ACP",
   "compartment": "c",
   "currency": false,
   "degree": 2
  },
  {
   "id": "M_10m3oddcaACP[c]",
   "kind": "metabolite",
   "name": "10-methyl-3-oxo-dodecanoyl-ACP",
   "compartment": "c",
   "currency": false,
   "degree": 2
  },
  {
   "id": "M_10m3oundecACP[c]",
   "kind": "metabolite",
   "name": "10-methyl-3-oxo-undecanoyl-ACP",
   "compartment": "c",
   "currency": false,
   "degree": 2
  },
  {
   "id": "M_10mddcaACP[c]",
   "kind": "metabolite",
   "name": "10-methyl-dodecanoyl-ACP",
   "compartment": "c",
   "currency": false,
   "degree": 2
  },
  {
   "id": "M_10mtddec2eACP[c]",
   "kind": "metabolite",
   "name": "10-methyl-trans-dodec-2-enoyl-ACP",
   "compartment": "c",
   "currency": false,
   "degree": 2
  },
  "... 3,930 more items"
 ],
 "links": [
  {
   "source": "R_FPGS7",
   "target": "M_10fthf5glu[c]",
   "stoichiometry": 1.0
  },
  {
   "source": "M_10fthf[c]",
   "target": "R_AICART",
   "stoichiometry": 1.0
  },
  {
   "source": "M_10fthf[c]",
   "target": "R_FPGS7",
   "stoichiometry": 1.0
  },
  {
   "source": "M_10fthf[c]",
   "target": "R_FTHFD",
   "stoichiometry": 1.0
  },
  {
   "source": "M_10fthf[c]",
   "target": "R_GARFTi",
   "stoichiometry": 1.0
  },
  {
   "source": "R_MTHFC",
   "target": "M_10fthf[c]",
   "stoichiometry": 1.0
  },
  {
   "source": "M_10m3hddcaACP[c]",
   "target": "R_3HAD10M12",
   "stoichiometry": 1.0
  },
  {
   "source": "R_3OAR10M12",
   "target": "M_10m3hddcaACP[c]",
   "stoichiometry": 1.0
  },
  "... 8,832 more items"
 ]
}